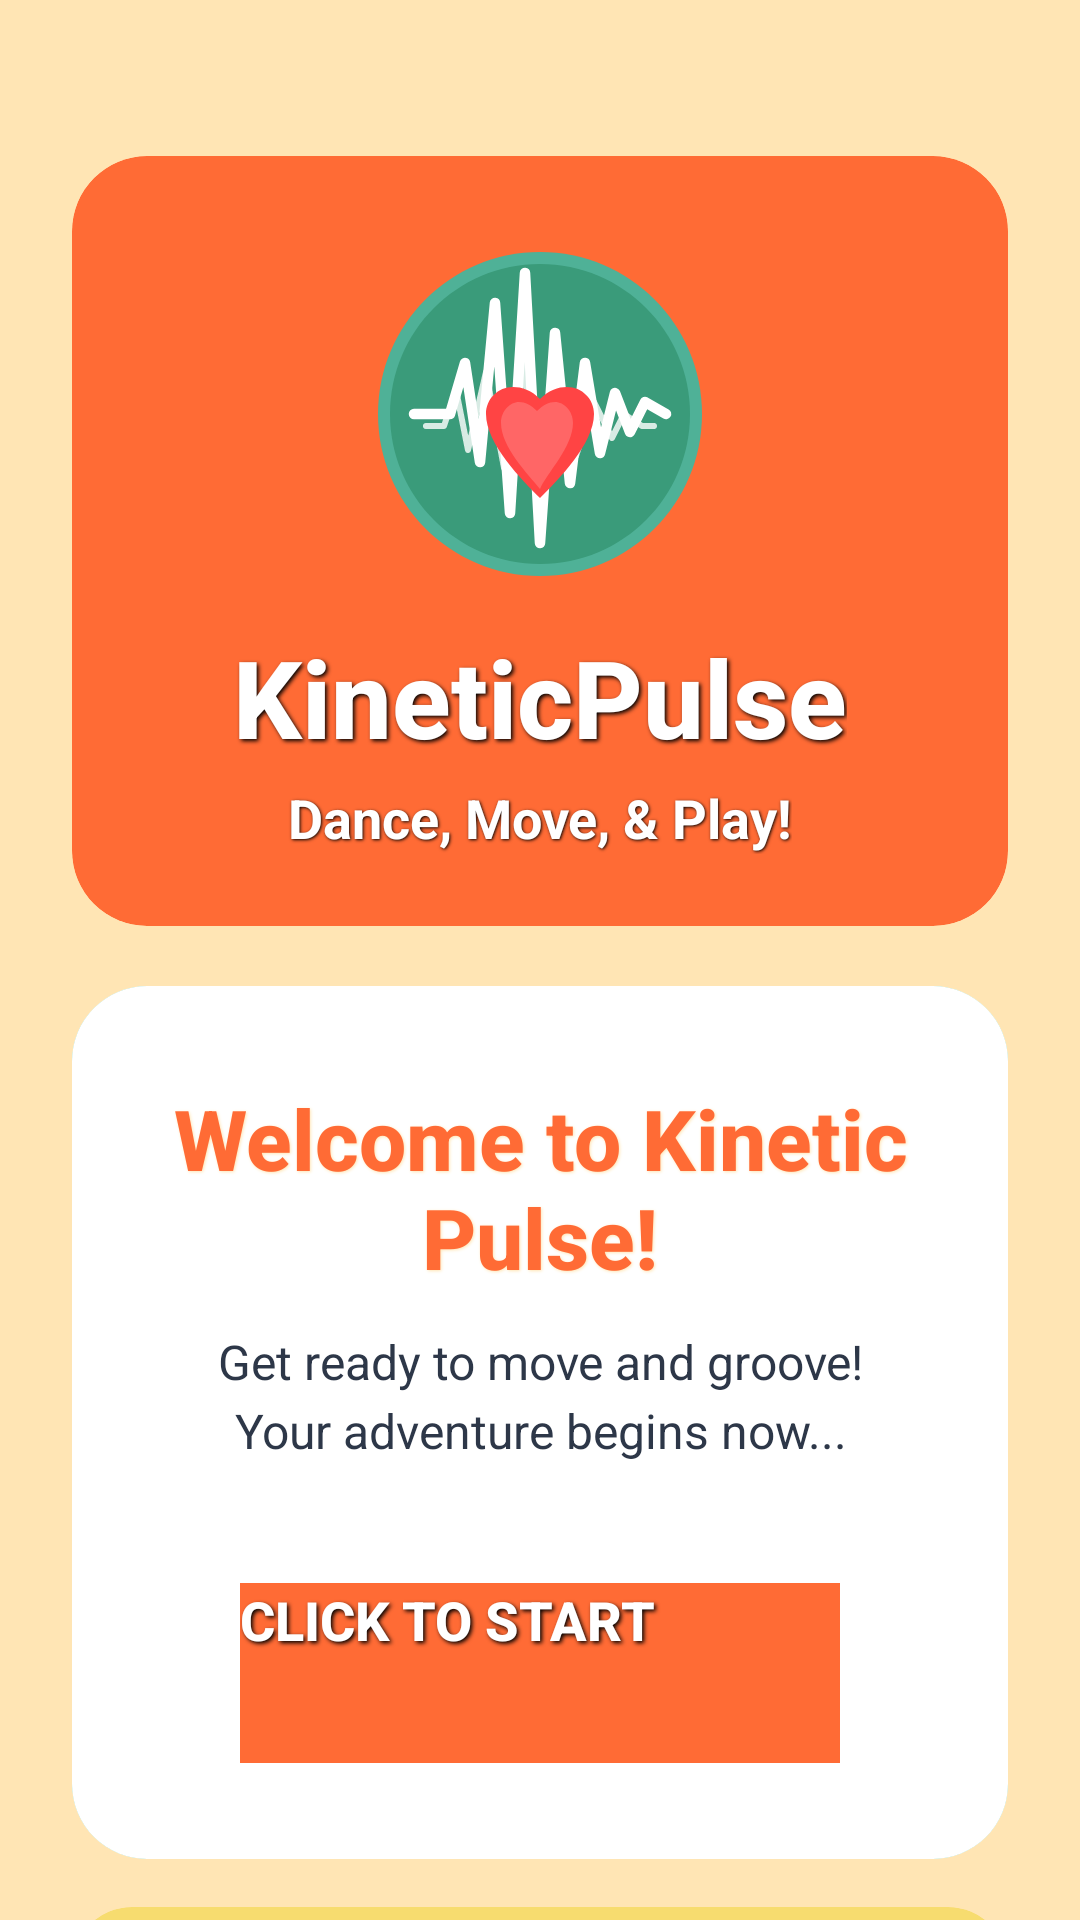

Produce the Android XML layout that renders to this screen, including the resource entries it uses.
<!-- AndroidManifest.xml: application theme Theme.KineticPulseMobileApp -->
<!-- res/layout/activity_welcome_screen.xml -->
<?xml version="1.0" encoding="utf-8"?>
<ScrollView xmlns:android="http://schemas.android.com/apk/res/android"
    xmlns:app="http://schemas.android.com/apk/res-auto"
    android:layout_width="match_parent"
    android:layout_height="match_parent"
    android:background="#FFE5B4"
    android:fillViewport="true"
    android:clickable="true"
    android:focusable="true">

    <androidx.constraintlayout.widget.ConstraintLayout
        android:layout_width="match_parent"
        android:layout_height="wrap_content"
        android:paddingHorizontal="24dp"
        android:paddingVertical="32dp">

        
        <androidx.cardview.widget.CardView
            android:id="@+id/headerCard"
            android:layout_width="match_parent"
            android:layout_height="wrap_content"
            android:layout_marginTop="20dp"
            android:elevation="12dp"
            app:cardBackgroundColor="#FF6B35"
            app:cardCornerRadius="25dp"
            app:layout_constraintEnd_toEndOf="parent"
            app:layout_constraintStart_toStartOf="parent"
            app:layout_constraintTop_toTopOf="parent">

            <LinearLayout
                android:layout_width="match_parent"
                android:layout_height="wrap_content"
                android:orientation="vertical"
                android:padding="24dp"
                android:gravity="center">

                
                <ImageView
                    android:id="@+id/logoImageView"
                    android:layout_width="120dp"
                    android:layout_height="120dp"
                    android:contentDescription="Pulse Logo"
                    android:src="@drawable/pulse_logo"
                    android:layout_marginBottom="12dp" />

                
                <TextView
                    android:id="@+id/appTitleTextView"
                    android:layout_width="wrap_content"
                    android:layout_height="wrap_content"
                    android:fontFamily="sans-serif-medium"
                    android:text="KineticPulse"
                    android:textColor="@android:color/white"
                    android:textSize="36sp"
                    android:textStyle="bold"
                    android:shadowColor="#000000"
                    android:shadowDx="2"
                    android:shadowDy="2"
                    android:shadowRadius="3" />

                <TextView
                    android:layout_width="wrap_content"
                    android:layout_height="wrap_content"
                    android:text="Dance, Move, &amp; Play!"
                    android:textColor="@android:color/white"
                    android:textSize="18sp"
                    android:textStyle="bold"
                    android:layout_marginTop="4dp"
                    android:shadowColor="#000000"
                    android:shadowDx="1"
                    android:shadowDy="1"
                    android:shadowRadius="2" />

            </LinearLayout>

        </androidx.cardview.widget.CardView>

        
        <androidx.cardview.widget.CardView
            android:id="@+id/welcomeCard"
            android:layout_width="match_parent"
            android:layout_height="wrap_content"
            android:layout_marginTop="20dp"
            android:elevation="12dp"
            app:cardBackgroundColor="#4ECDC4"
            app:cardCornerRadius="25dp"
            app:layout_constraintEnd_toEndOf="parent"
            app:layout_constraintStart_toStartOf="parent"
            app:layout_constraintTop_toBottomOf="@id/headerCard">

            <LinearLayout
                android:layout_width="match_parent"
                android:layout_height="wrap_content"
                android:orientation="vertical"
                android:padding="32dp"
                android:background="@android:color/white"
                android:gravity="center">

                
                <TextView
                    android:id="@+id/welcomeTextView"
                    android:layout_width="wrap_content"
                    android:layout_height="wrap_content"
                    android:layout_marginBottom="12dp"
                    android:fontFamily="sans-serif-medium"
                    android:text="Welcome to Kinetic Pulse!"
                    android:textColor="#FF6B35"
                    android:textSize="28sp"
                    android:textStyle="bold"
                    android:shadowColor="#FFE5B4"
                    android:shadowDx="1"
                    android:shadowDy="1"
                    android:shadowRadius="2"
                    android:gravity="center" />

                <TextView
                    android:id="@+id/subtitleTextView"
                    android:layout_width="wrap_content"
                    android:layout_height="wrap_content"
                    android:layout_marginBottom="24dp"
                    android:text="Get ready to move and groove! Your adventure begins now..."
                    android:textColor="#2D3748"
                    android:textSize="16sp"
                    android:textStyle="normal"
                    android:gravity="center"
                    android:lineSpacingExtra="4sp" />

                
                <Button
                    android:id="@+id/startButton"
                    android:layout_width="200dp"
                    android:layout_height="60dp"
                    android:layout_marginTop="16dp"
                    android:background="#FF6B35"
                    android:elevation="8dp"
                    android:fontFamily="sans-serif-medium"
                    android:text="CLICK TO START"
                    android:textAllCaps="false"
                    android:textColor="@android:color/white"
                    android:textSize="18sp"
                    android:textStyle="bold"
                    android:shadowColor="#000000"
                    android:shadowDx="2"
                    android:shadowDy="2"
                    android:shadowRadius="3" />

            </LinearLayout>

        </androidx.cardview.widget.CardView>

        
        <androidx.cardview.widget.CardView
            android:id="@+id/footerCard"
            android:layout_width="match_parent"
            android:layout_height="wrap_content"
            android:layout_marginTop="16dp"
            android:layout_marginBottom="24dp"
            android:elevation="8dp"
            app:cardBackgroundColor="#F7DC6F"
            app:cardCornerRadius="20dp"
            app:layout_constraintBottom_toBottomOf="parent"
            app:layout_constraintEnd_toEndOf="parent"
            app:layout_constraintStart_toStartOf="parent"
            app:layout_constraintTop_toBottomOf="@id/welcomeCard">

            <TextView
                android:id="@+id/footerTextView"
                android:layout_width="match_parent"
                android:layout_height="wrap_content"
                android:padding="16dp"
                android:text="Join the Movement!"
                android:textColor="#2D3748"
                android:textSize="16sp"
                android:textStyle="bold"
                android:gravity="center"
                android:shadowColor="#FFFFFF"
                android:shadowDx="1"
                android:shadowDy="1"
                android:shadowRadius="2" />

        </androidx.cardview.widget.CardView>

    </androidx.constraintlayout.widget.ConstraintLayout>

</ScrollView>
<!-- resources referenced by this layout -->
<resources>
  <!-- drawable pulse_logo: vector/xml drawable (drawable, 3378 chars, omitted) -->
</resources>
